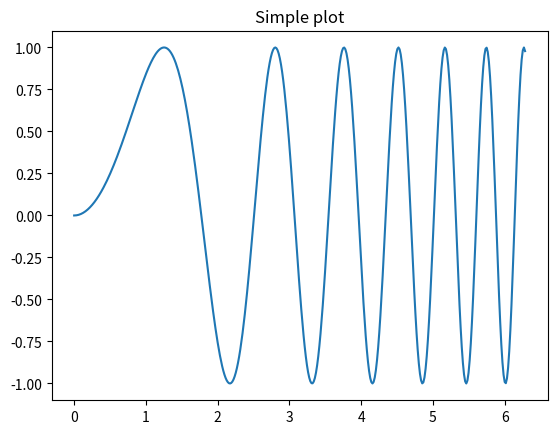
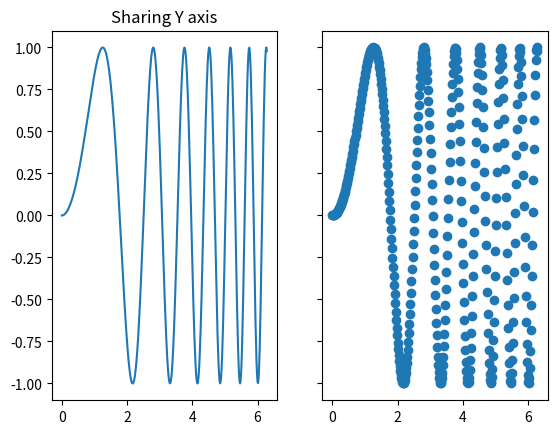
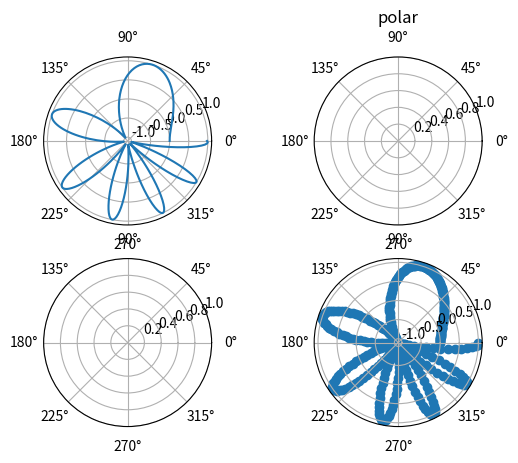

Python code for these plots, in order:
"""
https://www.runoob.com/matplotlib/matplotlib-subplots.html
"""

import matplotlib.pyplot as plt
import numpy as np

# 创建一些测试数据
x = np.linspace(0, 2 * np.pi, 400)
y = np.sin(x**2)

# 创建一个画像和子图 -- 图1
fig, ax = plt.subplots()
ax.plot(x, y)
ax.set_title('Simple plot')

# 创建两个子图 -- 图2
f, (ax1, ax2) = plt.subplots(1, 2, sharey='all')
ax1.plot(x, y)
ax1.set_title('Sharing Y axis')
ax2.scatter(x, y)

# 创建四个子图 -- 图3
fig, axs = plt.subplots(2, 2, subplot_kw=dict(projection="polar"))
axs[0, 0].plot(x, y)
axs[1, 1].scatter(x, y)
axs[0, 1].set_title('polar')

# 共享 x 轴 -- 图4
plt.subplots(2, 2, num=4, sharex='col')

# 共享 y 轴 -- 图5
plt.subplots(2, 2, num=5, sharey='row')

# 共享 x 轴和 y 轴 -- 图6
plt.subplots(2, 2, num=6, sharex='all', sharey='all')

# 这个也是共享 x 轴和 y 轴 -- 图7
plt.subplots(2, 2, num=7, sharex='all', sharey='all')

# 创建标识为 10 的图，已经存在的则删除 -- 图10
fig, ax = plt.subplots(num=10, clear=True)

plt.show()
